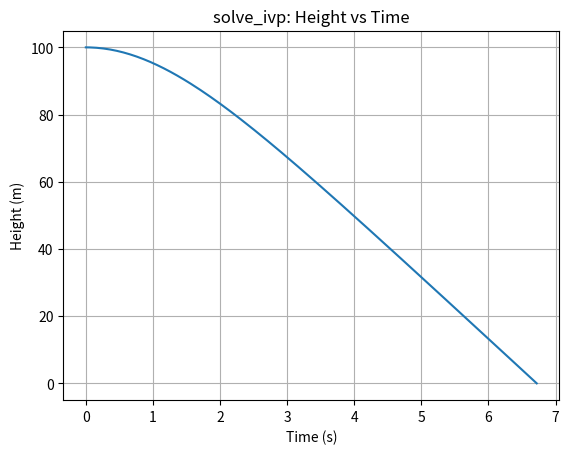
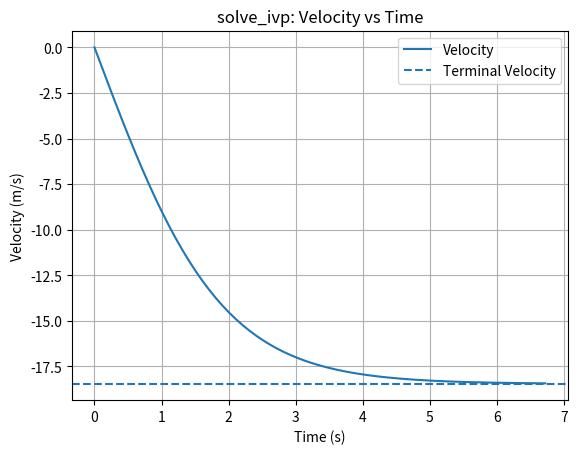

Reproduce these figures in Python, in order.
import numpy as np
import matplotlib.pyplot as plt
from scipy.integrate import solve_ivp


# =========================
# 基本參數
# =========================

g = 9.81

m = 1.0
rho = 1.225
Cd = 0.47
A = 0.10

y0 = 100.0
v0 = 0.0


# =========================
# 微分方程
# =========================

def equations(t, state):

    y = state[0]
    v = state[1]

    F_drag = -0.5 * rho * Cd * A * v * abs(v)

    dydt = v
    dvdt = -g + F_drag / m

    return [dydt, dvdt]


# =========================
# 落地事件
# =========================

def hit_ground(t, state):

    y = state[0]

    return y


# 只偵測由正高度穿越到負高度
hit_ground.direction = -1

# 偵測到落地就停止
hit_ground.terminal = True


# =========================
# 初始條件
# =========================

initial_state = [
    y0,
    v0
]


# =========================
# 求解
# =========================

solution = solve_ivp(
    equations,
    [0, 30],
    initial_state,
    events=hit_ground,
    max_step=0.05,
    rtol=1e-8,
    atol=1e-10
)


# =========================
# 取出結果
# =========================

t = solution.t

y = solution.y[0]
v = solution.y[1]


# =========================
# 落地時間、速度
# =========================

if len(solution.t_events[0]) > 0:

    t_hit = solution.t_events[0][0]

    y_hit = solution.y_events[0][0][0]
    v_hit = solution.y_events[0][0][1]

else:

    t_hit = None
    y_hit = None
    v_hit = None


# =========================
# 終端速度
# =========================

v_terminal = -np.sqrt(
    2 * m * g
    / (rho * Cd * A)
)


# =========================
# 顯示結果
# =========================

print("===== solve_ivp 平方阻力 =====")

print(f"理論終端速度：{v_terminal:.3f} m/s")

if t_hit is not None:

    print(f"落地時間：{t_hit:.6f} s")
    print(f"落地速度：{v_hit:.6f} m/s")

else:

    print("模擬時間內沒有落地")


# =========================
# 高度圖
# =========================

plt.figure()

plt.plot(
    t,
    y
)

plt.xlabel("Time (s)")
plt.ylabel("Height (m)")
plt.title("solve_ivp: Height vs Time")

plt.grid()


# =========================
# 速度圖
# =========================

plt.figure()

plt.plot(
    t,
    v,
    label="Velocity"
)

plt.axhline(
    y=v_terminal,
    linestyle="--",
    label="Terminal Velocity"
)

plt.xlabel("Time (s)")
plt.ylabel("Velocity (m/s)")
plt.title("solve_ivp: Velocity vs Time")

plt.legend()
plt.grid()


plt.show()
